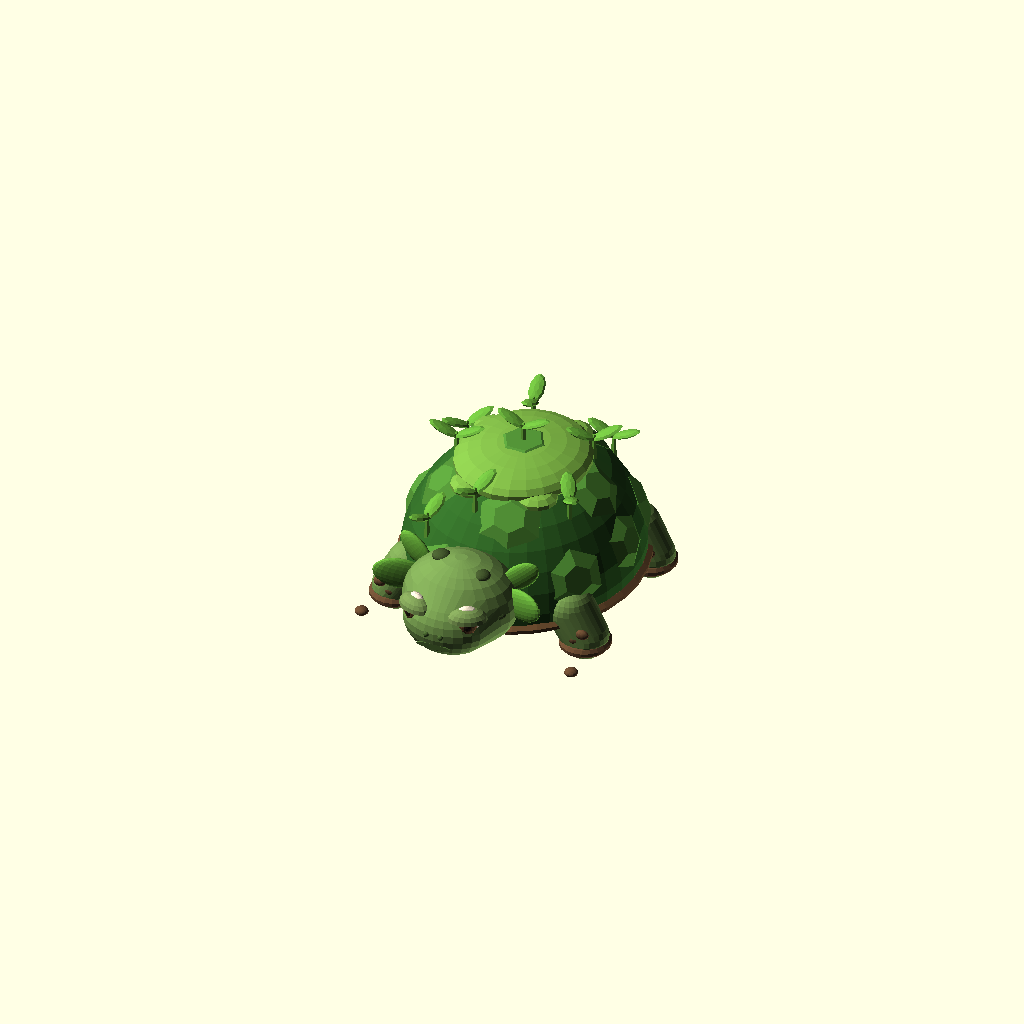
Cell 1: rendered with the file's own defaults.
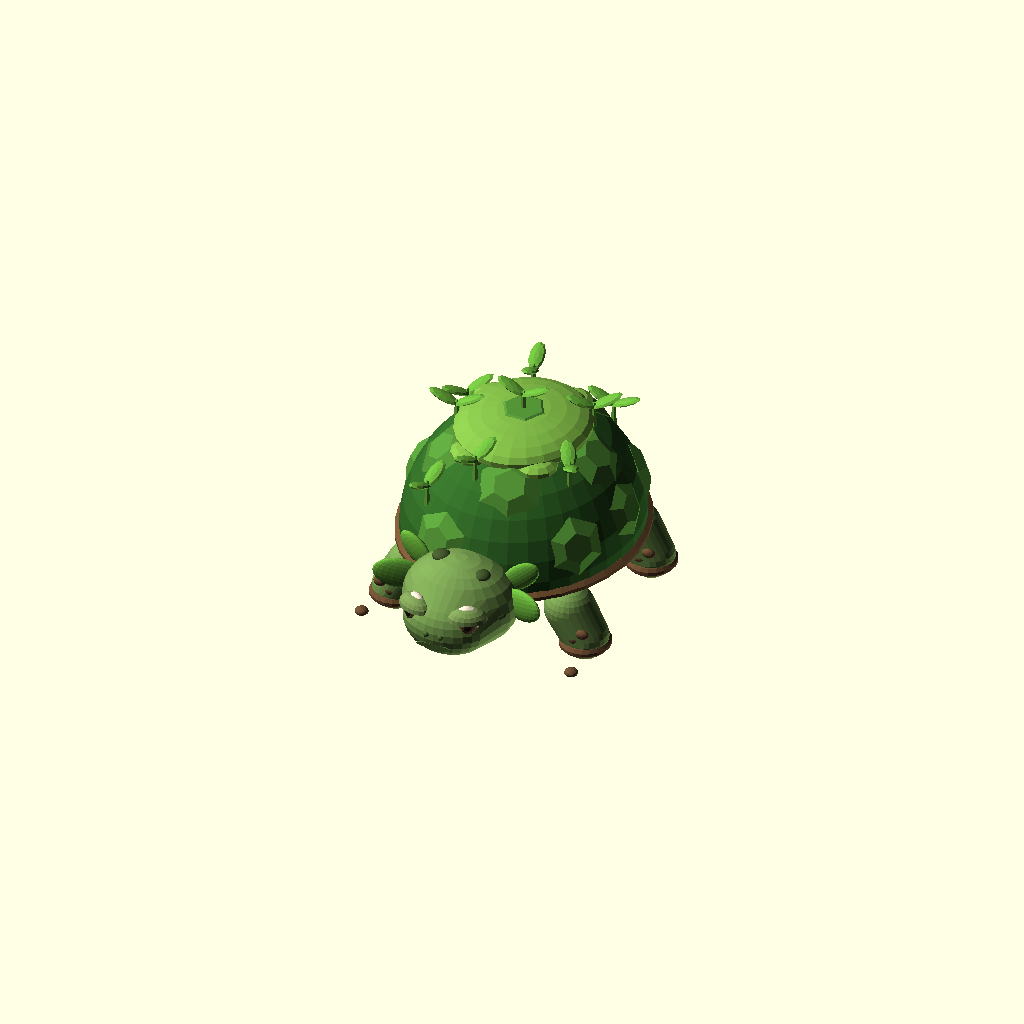
Cell 2: the same model with SZ = 9.
All cells are drawn from one camera (rotation 55°, 0°, 25°, orthographic, colour scheme Cornfield), so only the parameter changes between them.
OpenSCAD source file tools/creature-models/scad/mossling.scad:
// Mossling: a sleepy little tortoise under a high mossy shell of green scutes, seedlings sprouting from the moss.
include <lib.scad>

skin = [0.47, 0.62, 0.32];
skinDark = [0.3, 0.42, 0.2];
spot = [0.27, 0.35, 0.18];
shell = [0.2, 0.42, 0.16];
scute = [0.33, 0.58, 0.22];
moss = [0.5, 0.72, 0.28];
rim = [0.45, 0.32, 0.2];
leaf = [0.42, 0.7, 0.24];
mud = [0.42, 0.3, 0.2];
lid = [0.48, 0.6, 0.33];

// Domed shell sitting on a brown under-rim.
SH = [14, 16, 14.5];
SZ = 4.5;
color(rim) translate([0, 0, SZ - 0.6]) scale([SH[0] + 0.6, SH[1] + 0.6, 2.2]) sphere(1, $fn = 32);
color(shell) translate([0, 0, SZ]) scale(SH) difference() {
  sphere(1, $fn = 36);
  translate([0, 0, -1.2]) cube(2.4, center = true);
}
// Scutes: raised lighter plates on the dome, [azimuth, elevation, size].
function dome(az, el, k = 1) = [SH[0] * k * cos(el) * cos(az), SH[1] * k * cos(el) * sin(az), SZ + SH[2] * k * sin(el)];
for (s = [[0, 90, 4.6], [0, 50, 3.8], [72, 50, 3.8], [144, 50, 3.8], [216, 50, 3.8], [288, 50, 3.8],
          [36, 18, 3.6], [108, 18, 3.6], [180, 18, 3.6], [252, 18, 3.6], [324, 18, 3.6], [0, 20, 3.4]]) {
  az = s[0]; el = s[1]; r = s[2];
  color(scute) translate(dome(az, el, 0.97)) rotate([0, 90 - el, az]) scale([1, 1.05, 0.32]) sphere(r, $fn = 6);
}
// Moss cap on top.
color(moss) translate([0, 0, SZ + SH[2] - 1.6]) scale([8, 9, 2.4]) sphere(1, $fn = 24);
for (p = [[5, -6, 0], [-6, 4, 0], [3, 7, 0], [-4, -7, 0]]) color(moss) translate(dome(atan2(p[1], p[0]), 60, 0.98)) scale([2.6, 2.6, 1]) sphere(1, $fn = 12);

// Seedlings: a stem with two round leaves.
module sprout(p, yaw, h = 3.2) {
  limb(p, p + [0, 0, h], 0.35, 0.25, leaf);
  for (k = [-1, 1]) color(leaf) translate(p + [k * 1.5 * cos(yaw), k * 1.5 * sin(yaw), h + 0.4]) rotate([0, -k * 25, yaw])
    scale([2, 0.95, 0.35]) sphere(1, $fn = 10);
}
for (s = [[0, 90, 0], [30, 55, 30], [110, 55, 100], [190, 55, 10], [260, 50, 70], [330, 45, 120], [150, 30, 50], [60, 30, 0], [235, 28, 80]])
  sprout(dome(s[0], s[1], 0.98), s[2]);

// Head poking out under the front rim, with sleepy half-lidded eyes and leaf ears.
blob([[[7, 6, 5.6], [0, -17, 8.5]], [[5.4, 4.2, 4], [0, -20.5, 7.6]]], skin);
limb([0, -12, 7], [0, -16, 8], 4.6, 5, skin);
for (p = [[3, -18, 13], [-2.5, -17, 13.6], [5.5, -19, 9]]) ell([1.1, 1.1, 0.6], p, spot);
mirror_x() {
  translate([3.2, -22.2, 9.4]) {
    eye([0, 0, 0], 1.7, iris = [0.45, 0.32, 0.2], pupil = [0.15, 0.1, 0.08], sclera = [0.95, 0.9, 0.8], yaw = 25, flat = 0.6, shine = false);
    // Heavy upper lid covering the top half of the eye.
    color(lid) rotate([0, 0, 25]) translate([0, -0.15, 0.3]) scale([1.4, 0.95, 0.85]) difference() {
      sphere(1.7, $fn = 18);
      translate([0, 0, -1.7]) cube(3.4, center = true);
    }
  }
  // Leaves sprouting from the sides of the head.
  petal([3.4, 0.7, 2], [7.6, -17, 9.5], [0, -15, -25], leaf);
  petal([2.6, 0.6, 1.5], [6.6, -15, 12], [0, -40, 10], leaf);
}
// Flat little mouth and nostrils.
color(skinDark) translate([0, -24.4, 6.2]) rotate([90, 0, 0]) scale([2.2, 0.35, 0.4]) cylinder(h = 0.5, r = 1, center = true, $fn = 16);
mirror_x() ell([0.35, 0.3, 0.35], [0.9, -24.6, 7.8], skinDark);

// Stubby legs with mud-caked feet.
module leg(p, out) {
  limb(p + [-out * 2, 0, 5], p + [0, 0, 1.6], 3, 2.8, skin);
  color(mud) translate(p + [0, 0, 0.9]) scale([3.1, 3.3, 1.2]) sphere(1, $fn = 20);
  for (q = [[0.8, -2.6, 3.5], [-0.4, -2.4, 2.4]]) ell([0.8, 0.5, 0.6], p + q, mud);
}
mirror_x() {
  leg([12, -9, 0], 1);
  leg([12, 9, 0], 1);
}
// Little pointed tail.
spike([0, 16, 5.5], [0, 4, -1.5], 1.6, 0.2, skin);
// Clods of earth.
for (p = [[-14, -14, 0.5], [13, -15, 0.5], [-15, 12, 0.5]]) ell([0.8, 0.8, 0.5], p, mud);
Parameter table extracted from the source (name, type, default, range or options):
skin: vector, default [0.47, 0.62, 0.32]
skinDark: vector, default [0.3, 0.42, 0.2]
spot: vector, default [0.27, 0.35, 0.18]
shell: vector, default [0.2, 0.42, 0.16]
scute: vector, default [0.33, 0.58, 0.22]
moss: vector, default [0.5, 0.72, 0.28]
rim: vector, default [0.45, 0.32, 0.2]
leaf: vector, default [0.42, 0.7, 0.24]
mud: vector, default [0.42, 0.3, 0.2]
lid: vector, default [0.48, 0.6, 0.33]
SH: vector, default [14, 16, 14.5]
SZ: number, default 4.5
